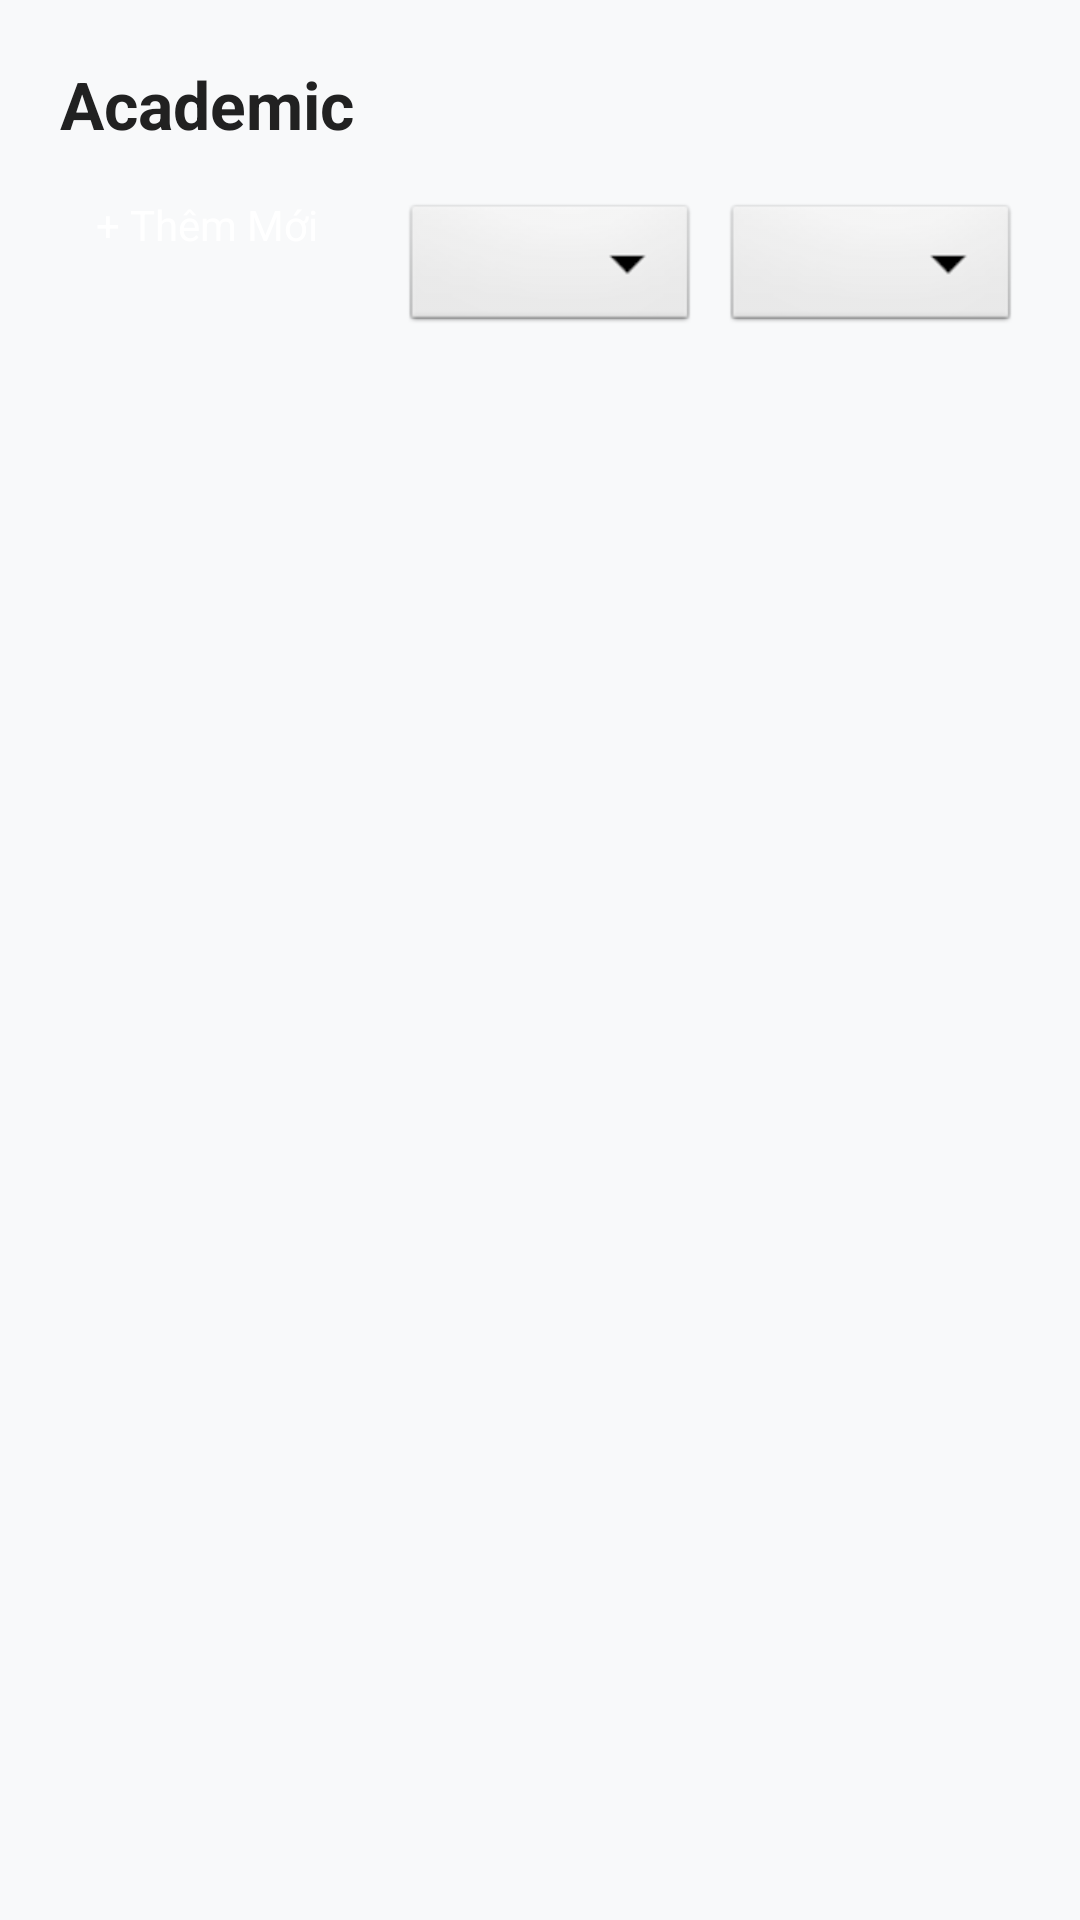

Android layout source for this screen:
<!-- AndroidManifest.xml: application theme Theme.Studyplanner -->
<!-- res/layout/fragment_academic.xml -->
<?xml version="1.0" encoding="utf-8"?>
<LinearLayout xmlns:android="http://schemas.android.com/apk/res/android"
    xmlns:app="http://schemas.android.com/apk/res-auto"
    xmlns:tools="http://schemas.android.com/tools"
    android:layout_width="match_parent"
    android:layout_height="match_parent"
    android:orientation="vertical"
    android:background="#F8F9FA"
    android:padding="20dp">

    <TextView
        android:layout_width="wrap_content"
        android:layout_height="wrap_content"
        android:text="Academic"
        android:textStyle="bold"
        android:textSize="22sp"
        android:textColor="#212121"
        android:layout_marginBottom="16dp"/>

    <LinearLayout
        android:layout_width="match_parent"
        android:layout_height="wrap_content"
        android:orientation="horizontal"
        android:gravity="center_vertical"
        android:layout_marginBottom="16dp">

        <Button
            android:id="@+id/btnAddNew"
            android:layout_width="wrap_content"
            android:layout_height="48dp"
            android:text="+ Thêm Mới"
            android:backgroundTint="#2196F3"
            android:textColor="#FFFFFF"
            android:paddingHorizontal="12dp"
            android:textSize="14sp"
            app:cornerRadius="12dp"
            android:layout_marginEnd="16dp"/>

        <LinearLayout
            android:layout_width="0dp"
            android:layout_height="wrap_content"
            android:layout_weight="1"
            android:gravity="center_vertical"
            android:orientation="horizontal">

            <Spinner
                android:id="@+id/spinnerCategoryFilter"
                android:layout_width="0dp"
                android:layout_weight="1"
                android:layout_height="46dp"
                android:layout_marginEnd="8dp"
                android:background="@android:drawable/btn_dropdown" />

            <Spinner
                android:id="@+id/spinnerMonthFilter"
                android:layout_width="0dp"
                android:layout_weight="1"
                android:layout_height="46dp"
                android:background="@android:drawable/btn_dropdown" />
        </LinearLayout>
    </LinearLayout>

    <androidx.recyclerview.widget.RecyclerView
        android:id="@+id/rvTasks"
        android:layout_width="match_parent"
        android:layout_height="match_parent"
        android:clipToPadding="false"
        android:paddingBottom="80dp"
        app:layoutManager="androidx.recyclerview.widget.LinearLayoutManager"
        tools:listitem="@layout/item_task"/>

</LinearLayout>
<!-- res/layout/item_task.xml (included above) -->
<?xml version="1.0" encoding="utf-8"?>
<androidx.cardview.widget.CardView xmlns:android="http://schemas.android.com/apk/res/android"
    xmlns:app="http://schemas.android.com/apk/res-auto"
    android:layout_width="match_parent"
    android:layout_height="wrap_content"
    android:layout_marginBottom="16dp"
    app:cardBackgroundColor="#FFF3E0"
    app:cardCornerRadius="20dp"
    app:cardElevation="0dp">

    <RelativeLayout
        android:layout_width="match_parent"
        android:layout_height="wrap_content"
        android:padding="20dp">

        <androidx.cardview.widget.CardView
            android:id="@+id/tagPriority"
            android:layout_width="wrap_content"
            android:layout_height="wrap_content"
            app:cardBackgroundColor="#FFB74D"
            app:cardCornerRadius="8dp"
            app:cardElevation="0dp"
            android:layout_alignParentStart="true">
            <TextView
                android:id="@+id/tvPriority"
                android:layout_width="wrap_content"
                android:layout_height="wrap_content"
                android:text="Ưu tiên cao"
                android:textColor="#FFFFFF"
                android:textSize="12sp"
                android:textStyle="bold"
                android:paddingHorizontal="10dp"
                android:paddingVertical="4dp"/>
        </androidx.cardview.widget.CardView>

        <ImageButton
            android:id="@+id/btnMoreOptions"
            android:layout_width="30dp"
            android:layout_height="30dp"
            android:layout_alignParentEnd="true"
            android:background="?attr/selectableItemBackgroundBorderless"
            android:src="@android:drawable/ic_menu_manage"
            app:tint="#616161"/>

        <TextView
            android:id="@+id/tvTaskTitle"
            android:layout_width="match_parent"
            android:layout_height="wrap_content"
            android:layout_below="@id/tagPriority"
            android:layout_marginTop="16dp"
            android:layout_marginEnd="40dp"
            android:text="Nộp Báo cáo Đồ án"
            android:textColor="#212121"
            android:textSize="18sp"
            android:textStyle="bold"/>

        <TextView
            android:id="@+id/tvTaskDesc"
            android:layout_width="match_parent"
            android:layout_height="wrap_content"
            android:layout_below="@id/tvTaskTitle"
            android:layout_marginTop="4dp"
            android:layout_marginEnd="40dp"
            android:text="Làm file Word + Slide thuyết trình"
            android:textColor="#757575"
            android:textSize="14sp"
            android:maxLines="2"
            android:ellipsize="end"/>

        <TextView
            android:id="@+id/tvDeadline"
            android:layout_width="wrap_content"
            android:layout_height="wrap_content"
            android:layout_below="@id/tvTaskDesc"
            android:layout_marginTop="16dp"
            android:text="🕒 15 Th10 2026 23:59"
            android:textColor="#D32F2F"
            android:textSize="13sp"
            android:textStyle="bold"/>

        <TextView
            android:id="@+id/tvLocation"
            android:layout_width="wrap_content"
            android:layout_height="wrap_content"
            android:layout_below="@id/tvDeadline"
            android:layout_marginTop="4dp"
            android:text="📍 Phòng A302"
            android:textColor="#388E3C"
            android:textSize="13sp"
            android:textStyle="bold"/>

        <androidx.cardview.widget.CardView
            android:layout_width="48dp"
            android:layout_height="48dp"
            android:layout_alignParentEnd="true"
            android:layout_alignBottom="@id/tvLocation"
            app:cardBackgroundColor="#FFB74D"
            app:cardCornerRadius="14dp"
            app:cardElevation="0dp">
            <ImageView
                android:layout_width="match_parent"
                android:layout_height="match_parent"
                android:padding="12dp"
                android:src="@android:drawable/ic_menu_agenda"
                app:tint="#FFFFFF"/>
        </androidx.cardview.widget.CardView>

    </RelativeLayout>
</androidx.cardview.widget.CardView>
<!-- resources referenced by this layout -->
<resources>

</resources>
